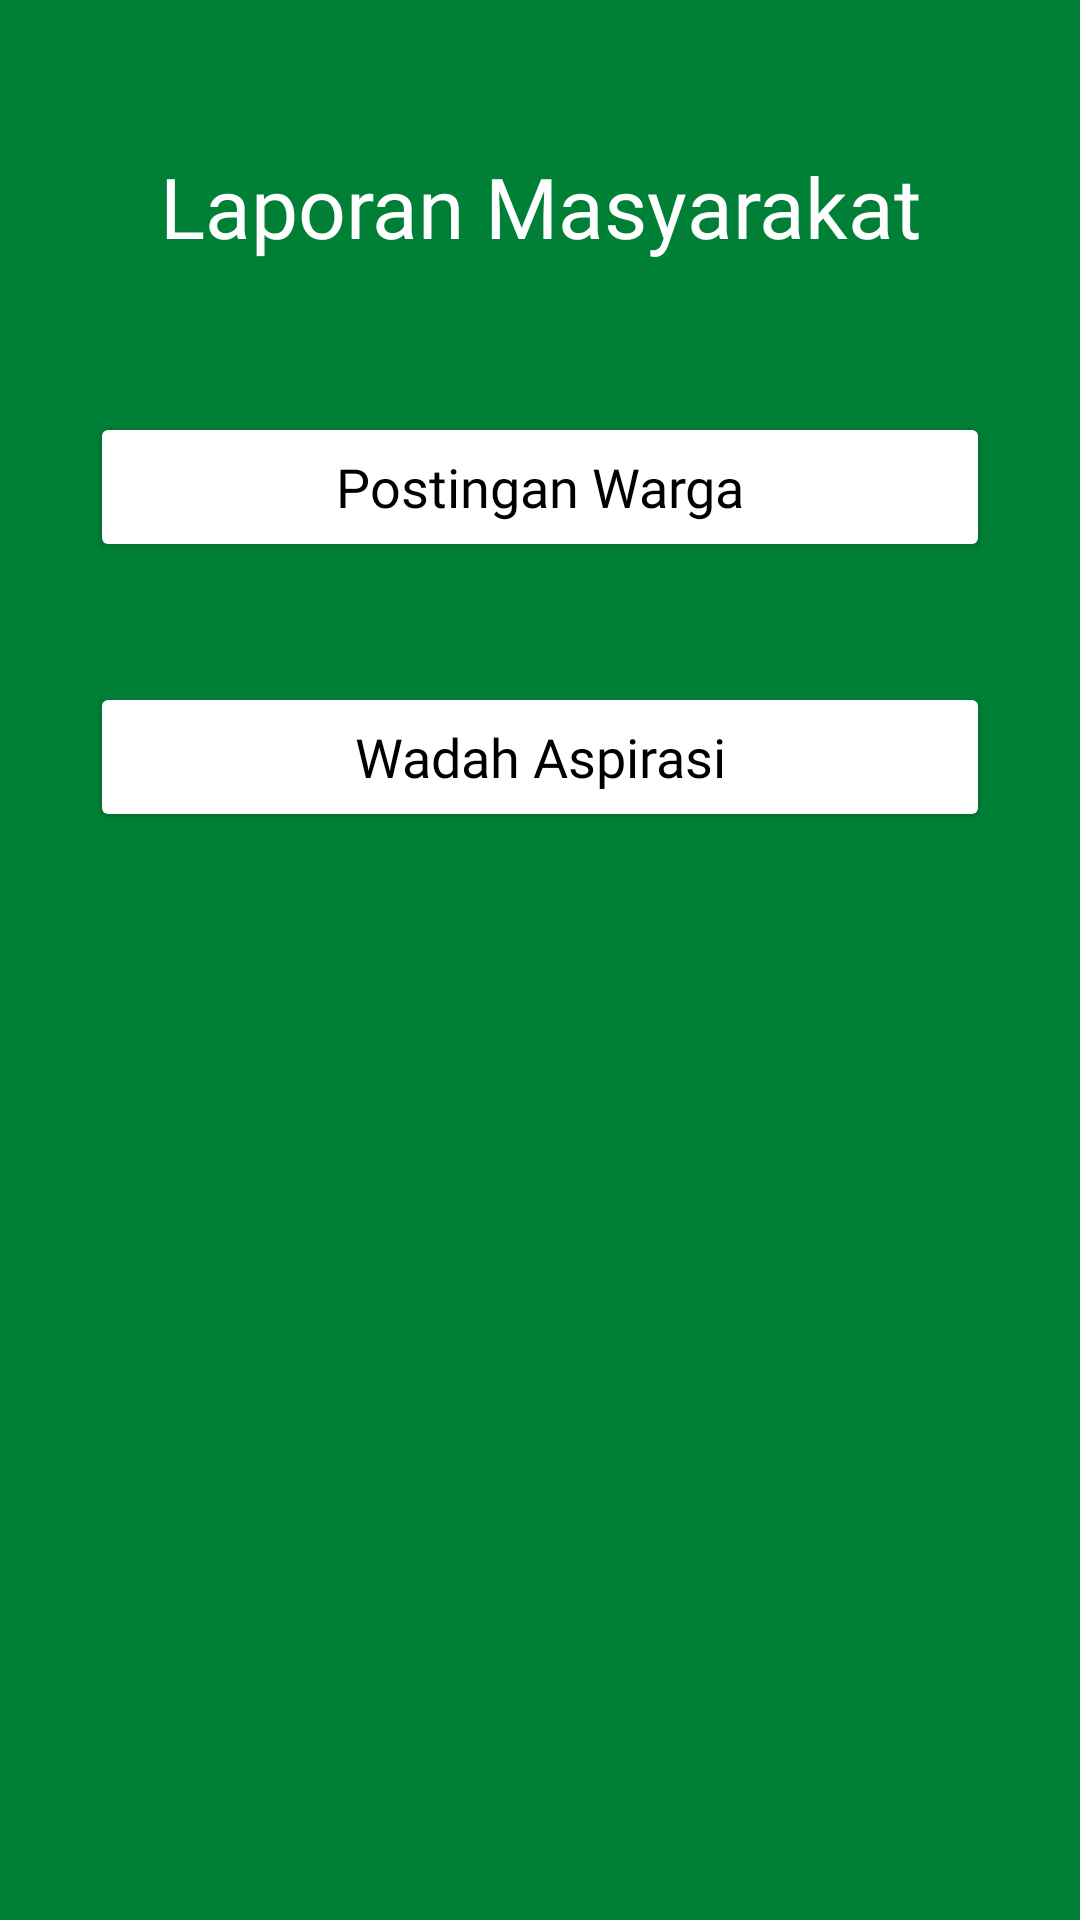

Layout XML and referenced resources for this Android screen:
<!-- AndroidManifest.xml: application theme Theme.SIMPEDA -->
<!-- res/layout/activity_laporan.xml -->
<?xml version="1.0" encoding="utf-8"?>
<RelativeLayout xmlns:android="http://schemas.android.com/apk/res/android"
    xmlns:app="http://schemas.android.com/apk/res-auto"
    xmlns:tools="http://schemas.android.com/tools"
    android:layout_width="match_parent"
    android:layout_height="match_parent"
    tools:context=".LaporanActivity">

    <ImageView
        android:layout_width="match_parent"
        android:layout_height="match_parent"
        android:background="@drawable/bg"
        />

    <TextView
        android:id="@+id/JudulLaporan"
        android:layout_width="match_parent"
        android:layout_height="wrap_content"
        android:text="Laporan Masyarakat"
        android:textColor="@color/white"
        android:textSize="28sp"
        android:gravity="center"
        android:layout_marginTop="50dp"
        android:fontFamily="@font/roboto_bold"
        />

    <Button
        android:id="@+id/BtnPosting"
        android:layout_below="@+id/JudulLaporan"
        android:layout_width="match_parent"
        android:layout_height="50dp"
        android:layout_marginTop="50dp"
        android:layout_marginStart="30dp"
        android:layout_marginEnd="30dp"
        android:gravity="center"
        android:layout_centerHorizontal="true"
        android:text="Postingan Warga"
        android:textAllCaps="false"
        android:textSize="18sp"
        android:textColor="@color/black"
        android:backgroundTint="@color/white"
        android:fontFamily="@font/roboto_bold"
        />

    <Button
        android:id="@+id/BtnWadah"
        android:layout_below="@+id/BtnPosting"
        android:layout_width="match_parent"
        android:layout_height="50dp"
        android:layout_marginTop="40dp"
        android:layout_marginStart="30dp"
        android:layout_marginEnd="30dp"
        android:gravity="center"
        android:layout_centerHorizontal="true"
        android:text="Wadah Aspirasi"
        android:textAllCaps="false"
        android:textSize="18sp"
        android:textColor="@color/black"
        android:backgroundTint="@color/white"
        android:fontFamily="@font/roboto_bold"
        />

</RelativeLayout>
<!-- resources referenced by this layout -->
<resources>
  <color name="black">#FF000000</color>
  <color name="white">#FFFFFFFF</color>
  <!-- drawable bg: jpg bitmap (drawable, 6931 bytes) -->
  <style name="Theme.SIMPEDA" parent="Theme.MaterialComponents.DayNight.DarkActionBar">
          
          <item name="colorPrimary">@color/purple_500</item>
          <item name="colorPrimaryVariant">@color/button</item>
          <item name="colorOnPrimary">@color/white</item>
          
          <item name="colorSecondary">@color/teal_200</item>
          <item name="colorSecondaryVariant">@color/teal_700</item>
          <item name="colorOnSecondary">@color/black</item>
          
          <item name="android:statusBarColor" tools:targetApi="l">?attr/colorPrimaryVariant</item>
          
      </style>
  <color name="purple_500">#FF6200EE</color>
  <color name="button">#41FA23</color>
  <color name="teal_200">#FF03DAC5</color>
  <color name="teal_700">#FF018786</color>
</resources>
